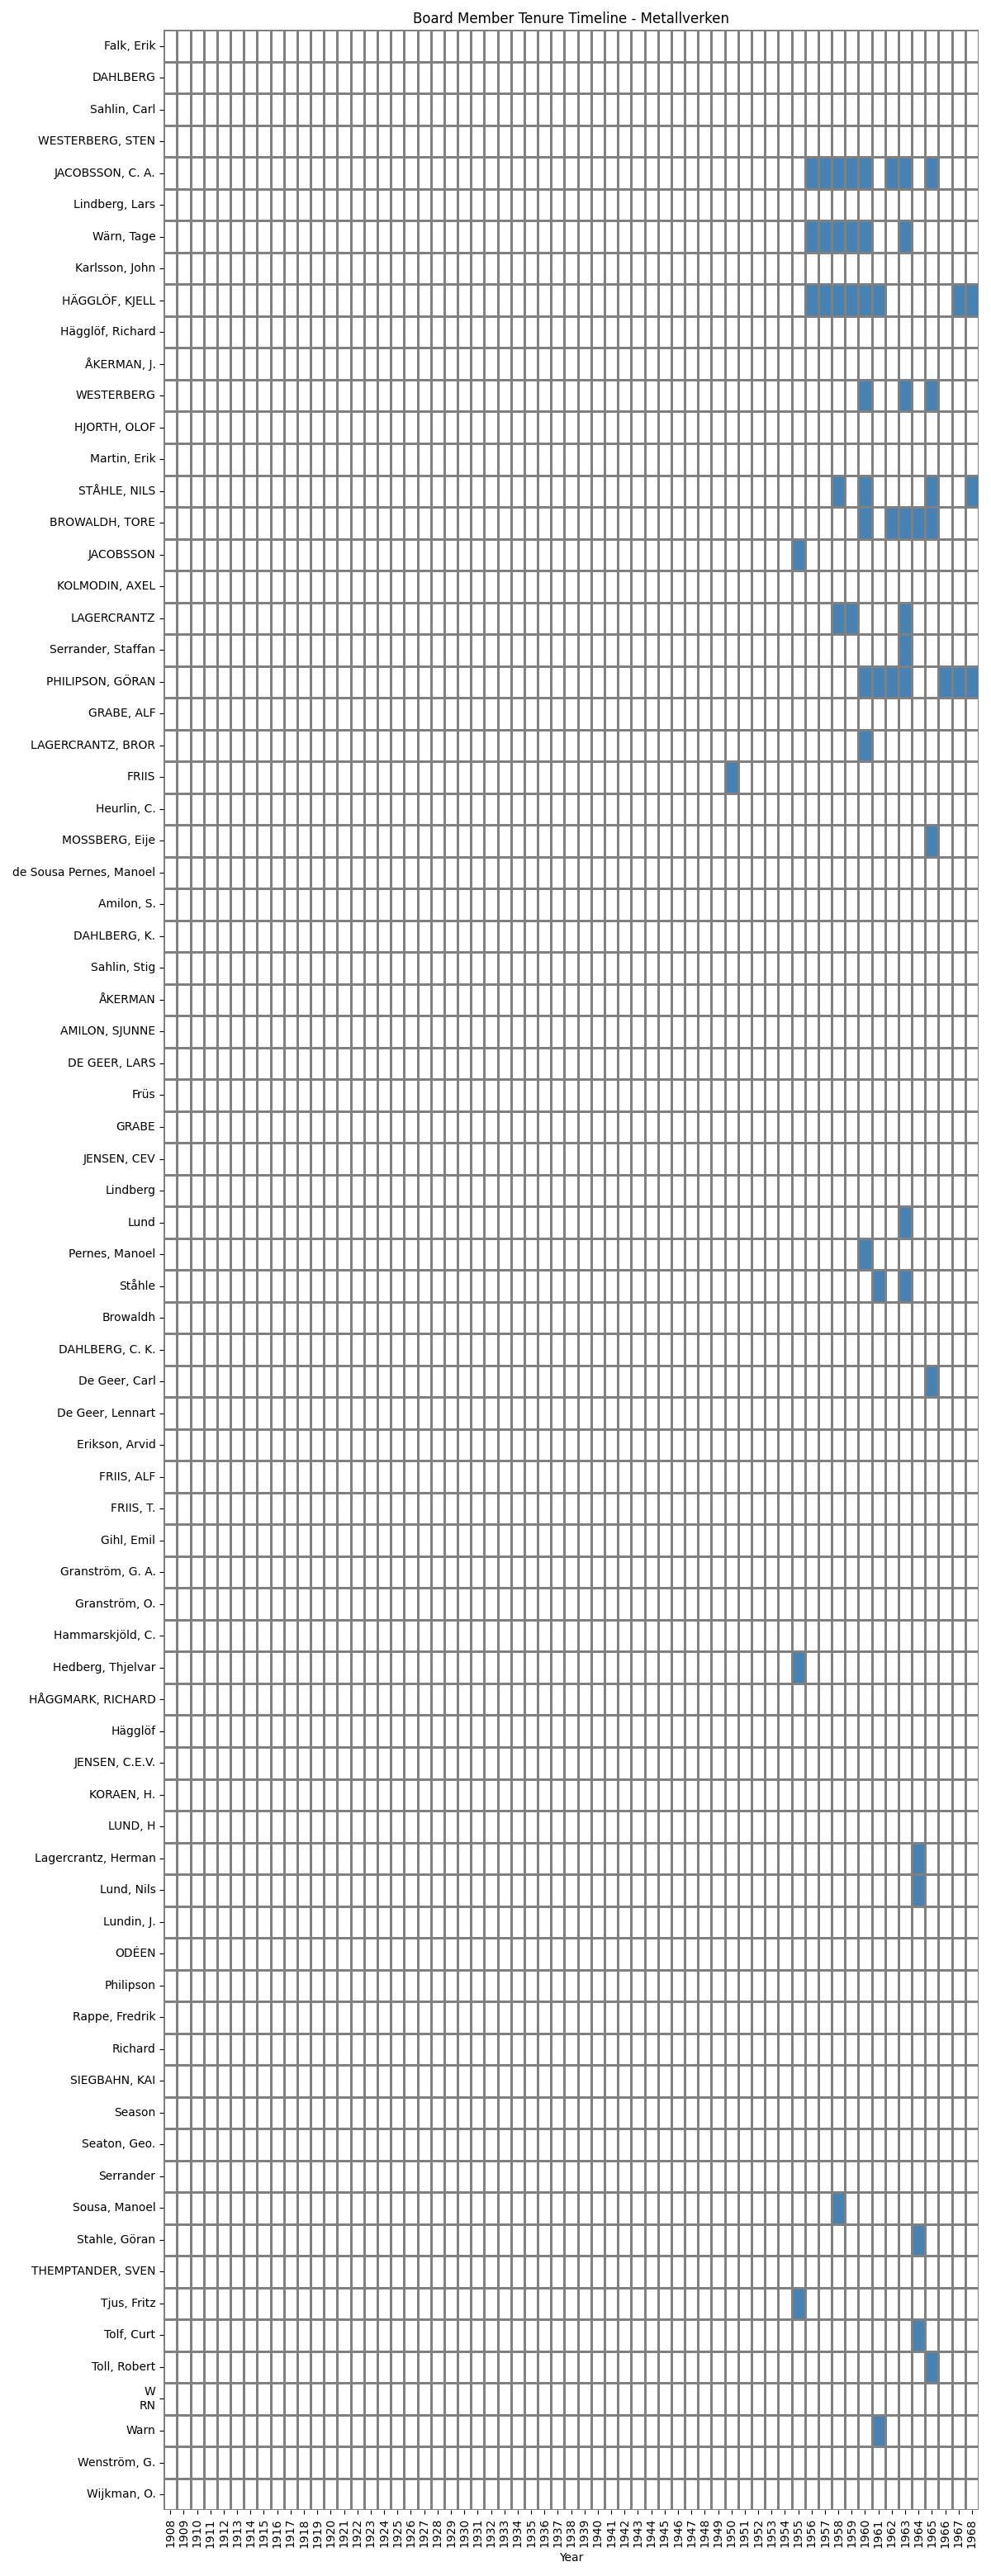

Data behind this chart, as committed beside it:
Name, 1908, 1909, 1910, 1911, 1912, 1913, 1914, 1915, 1916, 1917, 1918, 1919, 1920, 1921, 1922, 1923, 1924, 1925, 1926, 1927, 1928, 1929, 1930
Falk, Erik, , , , , , , , , , , , , , , , , , , , , , , 
DAHLBERG, , , , , , , , , , , , , , , , , , , , , , , 
Sahlin, Carl, , , , , , , , , , , , , , , , , , , , , , , 
WESTERBERG, STEN, , , , , , , , , , , , , , , , , , , , , , , 
JACOBSSON, C. A., , , , , , , , , , , , , , , , , , , , , , , 
Lindberg, Lars, , , , , , , , , , , , , , , , , , , , , , , 
Wärn, Tage, , , , , , , , , , , , , , , , , , , , , , , 
Karlsson, John, , , , , , , , , , , , , , , , , , , , , , , 
HÄGGLÖF, KJELL, , , , , , , , , , , , , , , , , , , , , , , 
Hägglöf, Richard, , , , , , , , , , , , , , , , , , , , , , , 
ÅKERMAN, J., , , , , , , , , , , , , , , , , , , , , , , 
WESTERBERG, , , , , , , , , , , , , , , , , , , , , , , 
HJORTH, OLOF, , , , , , , , , , , , , , , , , , , , , , , 
Martin, Erik, , , , , , , , , , , , , , , , , , , , , , , 
STÅHLE, NILS, , , , , , , , , , , , , , , , , , , , , , , 
BROWALDH, TORE, , , , , , , , , , , , , , , , , , , , , , , 
JACOBSSON, , , , , , , , , , , , , , , , , , , , , , , 
KOLMODIN, AXEL, , , , , , , , , , , , , , , , , , , , , , , 
LAGERCRANTZ, , , , , , , , , , , , , , , , , , , , , , , 
Serrander, Staffan, , , , , , , , , , , , , , , , , , , , , , , 
PHILIPSON, GÖRAN, , , , , , , , , , , , , , , , , , , , , , , 
GRABE, ALF, , , , , , , , , , , , , , , , , , , , , , , 
LAGERCRANTZ, BROR, , , , , , , , , , , , , , , , , , , , , , , 
FRIIS, , , , , , , , , , , , , , , , , , , , , , , 
Heurlin, C., , , , , , , , , , , , , , , , , , , , , , , 
MOSSBERG, Eije, , , , , , , , , , , , , , , , , , , , , , , 
de Sousa Pernes, Manoel, , , , , , , , , , , , , , , , , , , , , , , 
Amilon, S., , , , , , , , , , , , , , , , , , , , , , , 
DAHLBERG, K., , , , , , , , , , , , , , , , , , , , , , , 
Sahlin, Stig, , , , , , , , , , , , , , , , , , , , , , , 
ÅKERMAN, , , , , , , , , , , , , , , , , , , , , , , 
AMILON, SJUNNE, , , , , , , , , , , , , , , , , , , , , , , 
DE GEER, LARS, , , , , , , , , , , , , , , , , , , , , , , 
Früs, , , , , , , , , , , , , , , , , , , , , , , 
GRABE, , , , , , , , , , , , , , , , , , , , , , , 
JENSEN, CEV, , , , , , , , , , , , , , , , , , , , , , , 
Lindberg, , , , , , , , , , , , , , , , , , , , , , , 
Lund, , , , , , , , , , , , , , , , , , , , , , , 
Pernes, Manoel, , , , , , , , , , , , , , , , , , , , , , , 
Ståhle, , , , , , , , , , , , , , , , , , , , , , , 
Browaldh, , , , , , , , , , , , , , , , , , , , , , , 
DAHLBERG, C. K., , , , , , , , , , , , , , , , , , , , , , , 
De Geer, Carl, , , , , , , , , , , , , , , , , , , , , , , 
De Geer, Lennart, , , , , , , , , , , , , , , , , , , , , , , 
Erikson, Arvid, , , , , , , , , , , , , , , , , , , , , , , 
FRIIS, ALF, , , , , , , , , , , , , , , , , , , , , , , 
FRIIS, T., , , , , , , , , , , , , , , , , , , , , , , 
Gihl, Emil, , , , , , , , , , , , , , , , , , , , , , , 
Granström, G. A., , , , , , , , , , , , , , , , , , , , , , , 
Granström, O., , , , , , , , , , , , , , , , , , , , , , , 
Hammarskjöld, C., , , , , , , , , , , , , , , , , , , , , , , 
Hedberg, Thjelvar, , , , , , , , , , , , , , , , , , , , , , , 
HÅGGMARK, RICHARD, , , , , , , , , , , , , , , , , , , , , , , 
Hägglöf, , , , , , , , , , , , , , , , , , , , , , , 
JENSEN, C.E.V., , , , , , , , , , , , , , , , , , , , , , , 
KORAEN, H., , , , , , , , , , , , , , , , , , , , , , , 
LUND, H, , , , , , , , , , , , , , , , , , , , , , , 
Lagercrantz, Herman, , , , , , , , , , , , , , , , , , , , , , , 
Lund, Nils, , , , , , , , , , , , , , , , , , , , , , , 
Lundin, J., , , , , , , , , , , , , , , , , , , , , , , 
... 18 more rows
